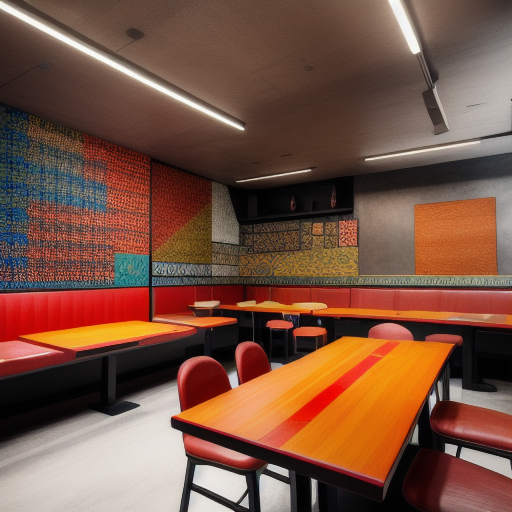
Generation parameters embedded in this image by AUTOMATIC1111 Stable Diffusion web UI or a fork of it (Forge, ...) (PNG 'parameters' text chunk):
(((workshop))), (((fifteen seats and tables))), a blend of cultural influences, vibrant colors, patterns, and textures, representing a diverse and inclusive environment.
Steps: 20, Sampler: Euler a, CFG scale: 10, Seed: 2437440079, Size: 512x512, Model hash: 631eea1a0e, Model: xsarchitectural_v11, ControlNet 0 Enabled: True, ControlNet 0 Preprocessor: depth_leres++, ControlNet 0 Model: control_v11f1p_sd15_depth [cfd03158], ControlNet 0 Weight: 0.2, ControlNet 0 Starting Step: 0, ControlNet 0 Ending Step: 1, ControlNet 0 Resize Mode: Crop and Resize, ControlNet 0 Pixel Perfect: True, ControlNet 0 Control Mode: Balanced, ControlNet 0 Preprocessor Parameters: "(512, 0, 0)", ControlNet 1 Enabled: True, ControlNet 1 Preprocessor: seg_ofade20k, ControlNet 1 Model: control_v11p_sd15_seg [e1f51eb9], ControlNet 1 Weight: 0.2, ControlNet 1 Starting Step: 0, ControlNet 1 Ending Step: 1, ControlNet 1 Resize Mode: Crop and Resize, ControlNet 1 Pixel Perfect: True, ControlNet 1 Control Mode: Balanced, ControlNet 1 Preprocessor Parameters: "(512, 64, 64)"